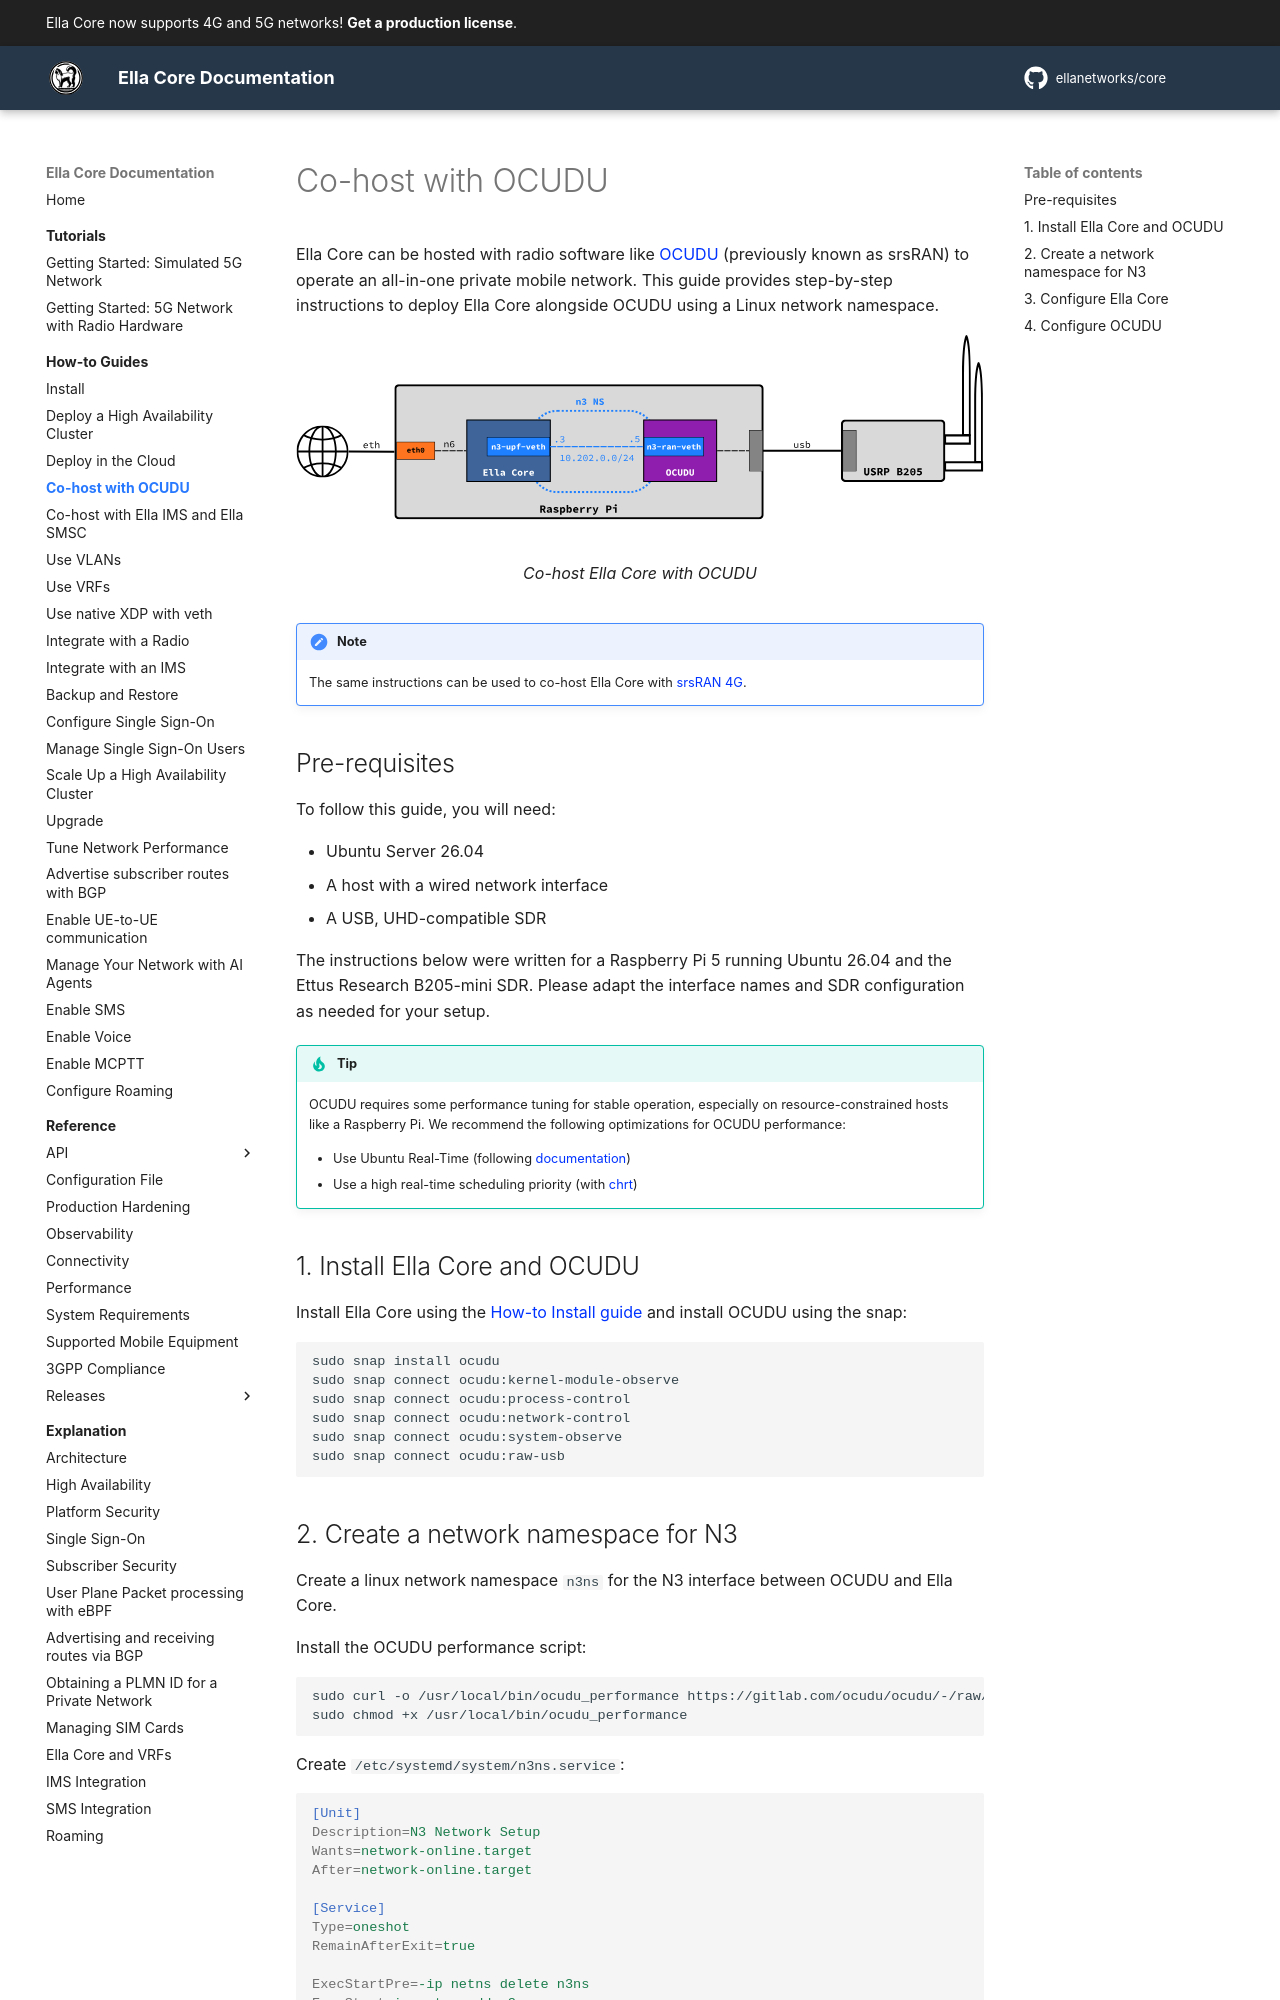

repository: ellanetworks/core · page: how_to/co_host_with_ocudu/index.html · generator: mkdocs

---
description: Step-by-step instructions to deploy Ella Core alongside OCUDU for an all-in-one mobile network.
---

# Co-host with OCUDU

Ella Core can be hosted with radio software like [OCUDU](https://ocudu.org/) (previously known as srsRAN) to operate an all-in-one private mobile network. This guide provides step-by-step instructions to deploy Ella Core alongside OCUDU using a Linux network namespace.

<figure markdown="span">
  ![Ella Core and OCUDU](../images/ocudu.svg){ width="800" }
  <figcaption>Co-host Ella Core with OCUDU</figcaption>
</figure>

!!! note
    The same instructions can be used to co-host Ella Core with [srsRAN 4G](https://www.srsran.com/4g).

## Pre-requisites

To follow this guide, you will need:

- Ubuntu Server 26.04
- A host with a wired network interface
- A USB, UHD-compatible SDR

The instructions below were written for a Raspberry Pi 5 running Ubuntu 26.04 and the Ettus Research B205-mini SDR. Please adapt the interface names and SDR configuration as needed for your setup.

!!! tip
    OCUDU requires some performance tuning for stable operation, especially on resource-constrained hosts like a Raspberry Pi. We recommend the following optimizations for OCUDU performance:
    
    - Use Ubuntu Real-Time (following [documentation](https://ubuntu.com/real-time/docs/how-to/enable-real-time-ubuntu/))
    - Use a high real-time scheduling priority (with [chrt](https://man7.org/linux/man-pages/man1/chrt.1.html))

## 1. Install Ella Core and OCUDU

Install Ella Core using the [How-to Install guide](install.md) and install OCUDU using the snap:

```shell
sudo snap install ocudu
sudo snap connect ocudu:kernel-module-observe
sudo snap connect ocudu:process-control
sudo snap connect ocudu:network-control
sudo snap connect ocudu:system-observe
sudo snap connect ocudu:raw-usb
```
